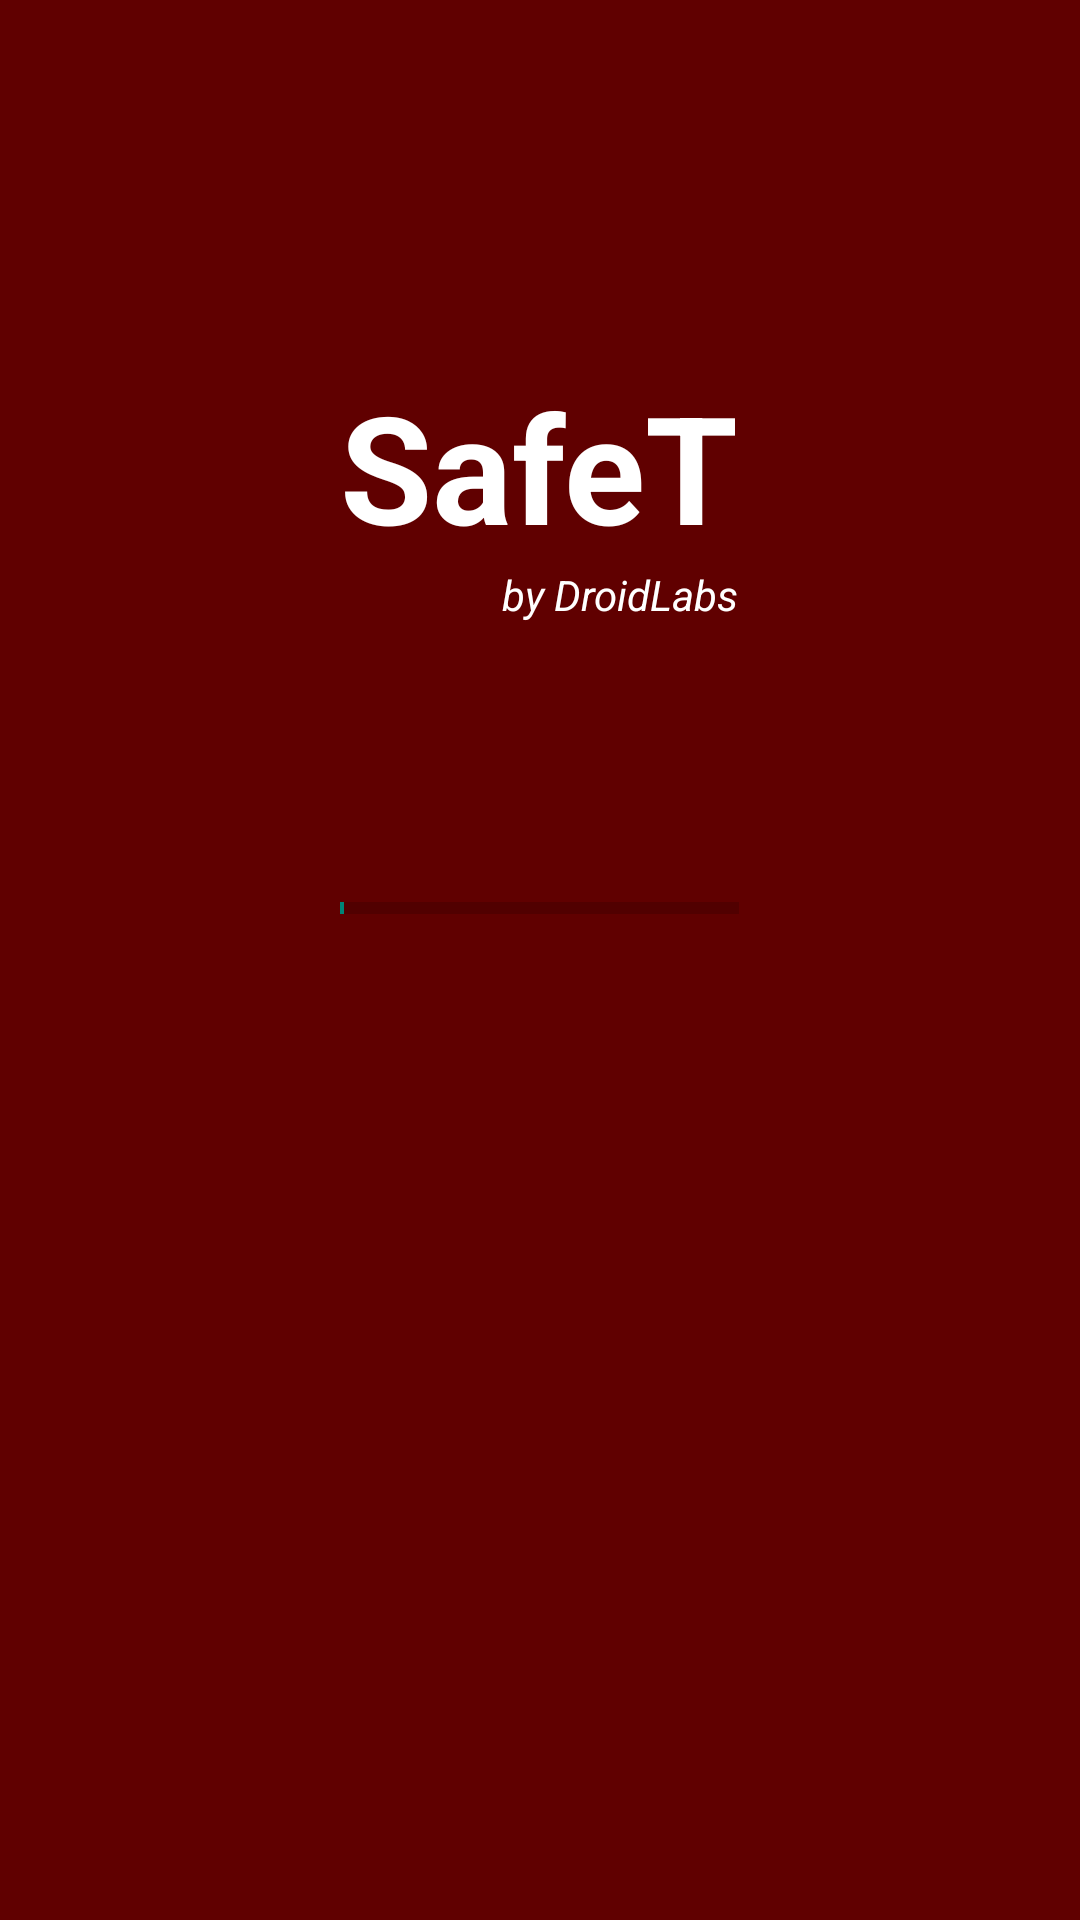

Layout XML and referenced resources for this Android screen:
<!-- AndroidManifest.xml: application theme AppTheme -->
<!-- res/layout/activity_main.xml -->
<RelativeLayout xmlns:android="http://schemas.android.com/apk/res/android"
    xmlns:tools="http://schemas.android.com/tools"
    android:layout_width="match_parent"
    android:layout_height="match_parent"
    android:background="#600000"
    android:paddingBottom="@dimen/activity_vertical_margin"
    android:paddingLeft="@dimen/activity_horizontal_margin"
    android:paddingRight="@dimen/activity_horizontal_margin"
    android:paddingTop="@dimen/activity_vertical_margin"
    tools:context="com.example.safet.MainActivity" >

    <TextView
        android:id="@+id/textView1"
        android:layout_width="wrap_content"
        android:layout_height="wrap_content"
        android:layout_alignParentTop="true"
        android:layout_centerHorizontal="true"
        android:layout_marginTop="122dp"
        android:text="@string/SafeT"
        android:textColor="#FFFFFF"
        android:textSize="50sp"
        android:textStyle="bold" />

    <ProgressBar
        android:id="@+id/progressBar1"
        style="?android:attr/progressBarStyleHorizontal"
        android:layout_width="wrap_content"
        
        android:layout_height="wrap_content"
        android:layout_alignLeft="@+id/textView1"
        android:layout_alignRight="@+id/textView1"
        android:layout_below="@+id/textView1"
        android:max="100"
        android:minHeight="100dp"
        android:minWidth="200dp"
        android:progress="1"
        android:layout_marginTop="64dp" />

    <TextView
        android:id="@+id/textView2"
        android:layout_width="wrap_content"
        android:layout_height="wrap_content"
        android:layout_alignRight="@+id/textView1"
        android:layout_below="@+id/textView1"
        android:text="@string/DroidLabs"
        android:textStyle="italic"
        android:textColor="#FFFFFF"
        android:textAppearance="?android:attr/textAppearanceSmall" />

</RelativeLayout>
<!-- resources referenced by this layout -->
<resources>
  <string name="DroidLabs">by DroidLabs</string>
  <string name="SafeT">SafeT</string>
  <style name="AppTheme" parent="AppBaseTheme">
          
      </style>
  <style name="AppBaseTheme" parent="Theme.AppCompat.Light">
          
      </style>
</resources>
